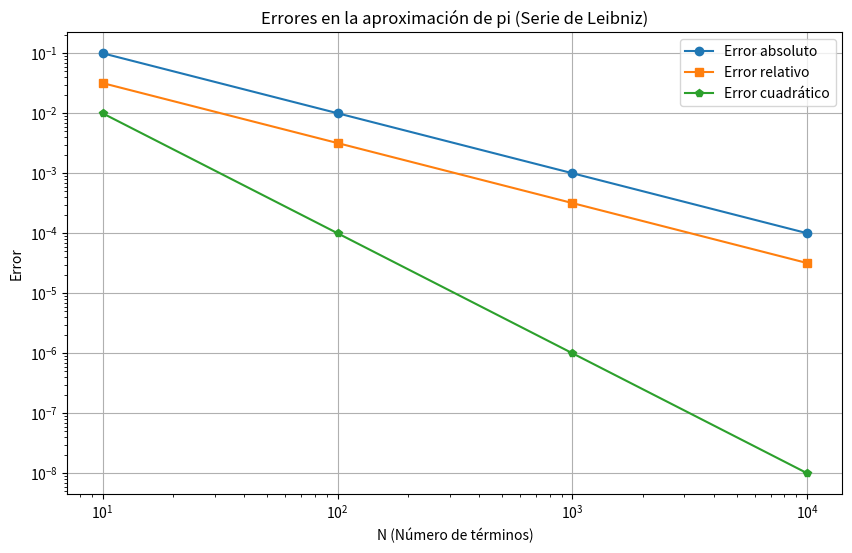

The script that saved this image:
import numpy as np
import matplotlib.pyplot as plt
# [redacted]
# Función para calcular pi usando la serie de Leibniz
def leibniz_pi(n):
    return 4 * sum((-1)**k / (2*k + 1) for k in range(n))

# Valor real de pi
true_pi = np.pi

# Aproxima pi con distintos valores de N
N_values = [10, 100, 1000, 10000]

# Se crean listas para almacenar los errores
errors_abs = []  # Error absoluto
errors_rel = []  # Error relativo
errors_cuad = []  # Error cuadrático

# Cálculo de errores para cada N
for N in N_values:
    approx_pi = leibniz_pi(N)  # Aproximación de pi
    error_abs = abs(true_pi - approx_pi)  # Error absoluto
    error_rel = error_abs / true_pi  # Error relativo
    error_cuad = (true_pi - approx_pi)**2  # Error cuadrático
    
    # Almacenar los errores en sus respectivos arreglos
    errors_abs.append(error_abs)
    errors_rel.append(error_rel)
    errors_cuad.append(error_cuad)
    
    # Se imprimen resultados en formato de tabla
    print(f"N={N}: Error absoluto={error_abs:.6e}, Error relativo={error_rel:.6e}, Error cuadrático={error_cuad:.6e}")

# Graficar los errores
plt.figure(figsize=(10, 6))
plt.plot(N_values, errors_abs, label='Error absoluto', marker='o')
plt.plot(N_values, errors_rel, label='Error relativo', marker='s')
plt.plot(N_values, errors_cuad, label='Error cuadrático', marker='p')

plt.xscale('log')  # Escala logarítmica en el eje X
plt.yscale('log')  # Escala logarítmica en el eje Y
plt.xlabel('N (Número de términos)')
plt.ylabel('Error')
plt.title('Errores en la aproximación de pi (Serie de Leibniz)') #Etiqueta
plt.legend()
plt.grid(True)
plt.show()